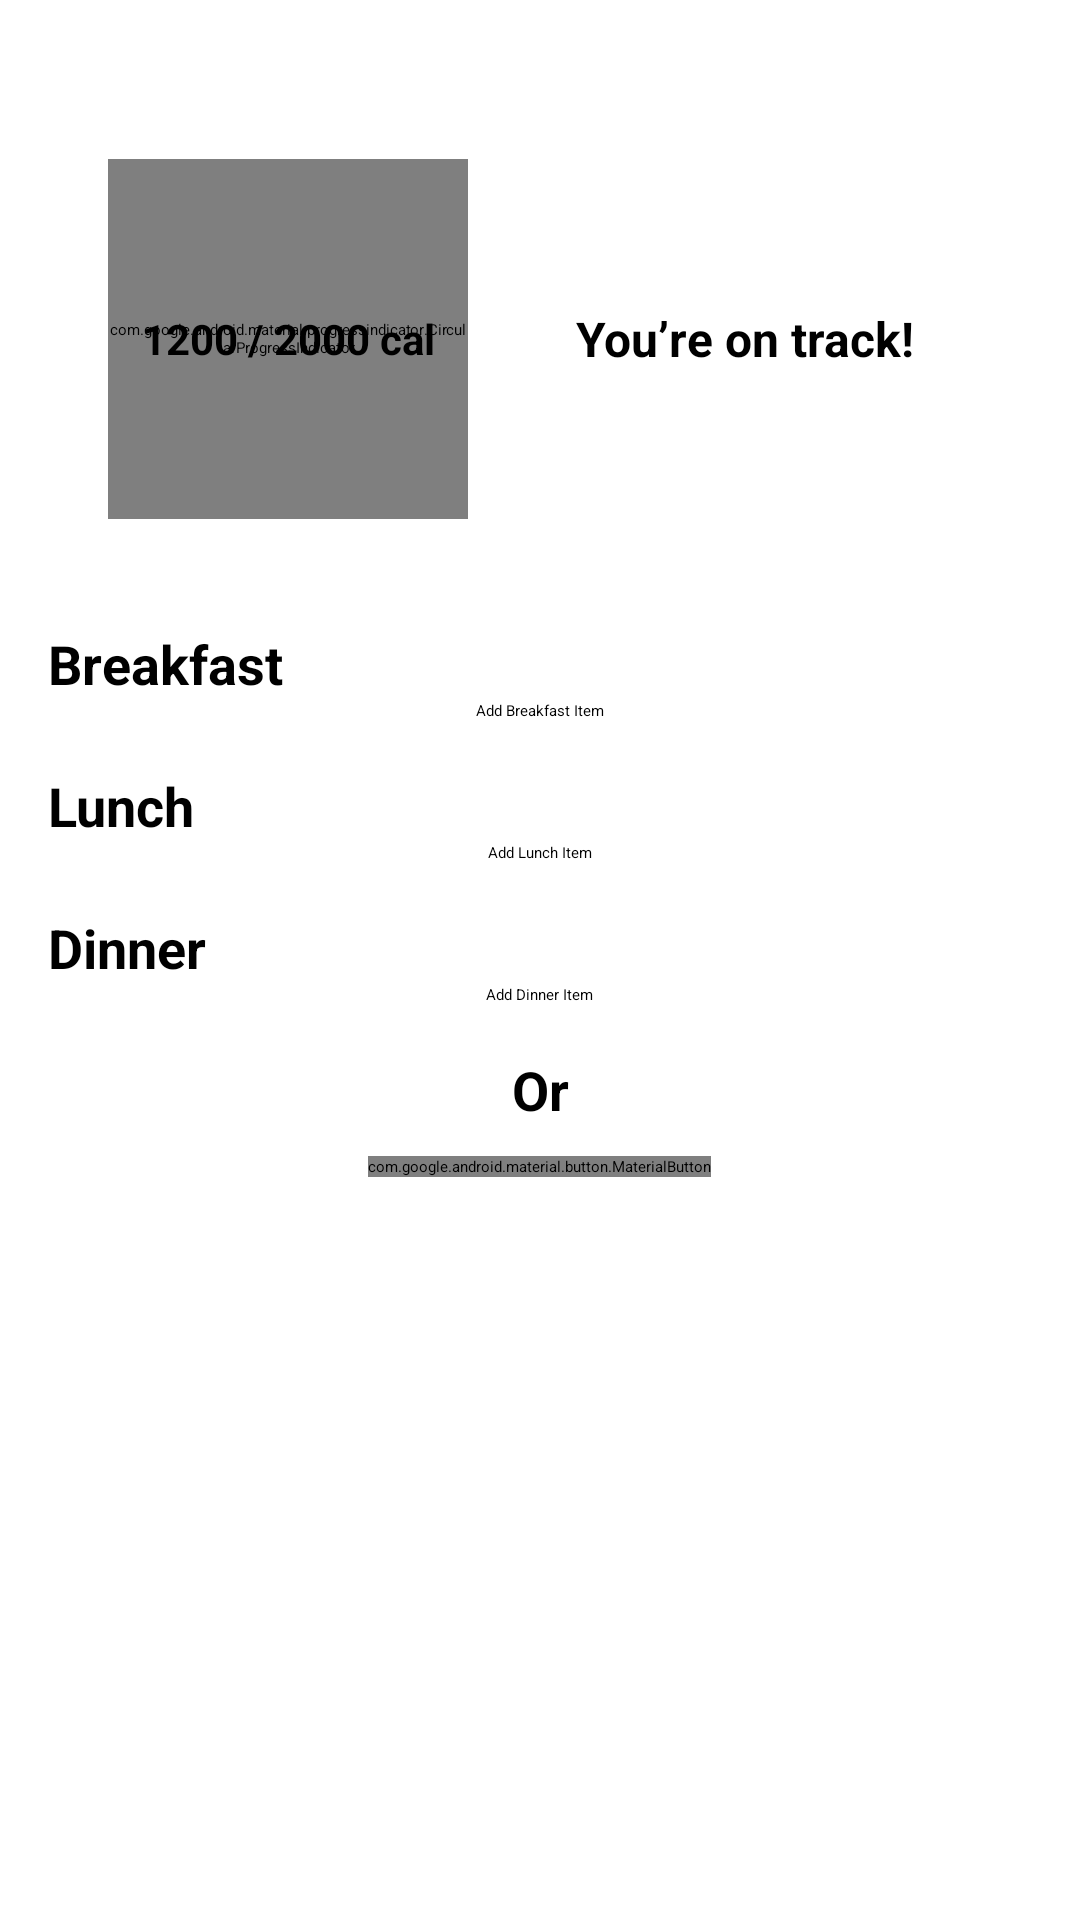

The Android layout XML behind this screen, and the referenced resources:
<!-- AndroidManifest.xml: application theme Theme.Diet_Gamification -->
<!-- res/layout/fragment_todolist.xml -->
<androidx.constraintlayout.widget.ConstraintLayout
    xmlns:android="http://schemas.android.com/apk/res/android"
    xmlns:app="http://schemas.android.com/apk/res-auto"
    xmlns:tools="http://schemas.android.com/tools"
    android:id="@+id/todo_fragment"
    android:layout_width="match_parent"
    android:layout_height="match_parent"
    tools:context=".todolist.ToDoListFragment">













    
    <Button
        android:id="@+id/button_set_target"
        android:layout_width="wrap_content"
        android:layout_height="wrap_content"
        android:layout_margin="10dp"
        android:layout_marginTop="10dp"
        android:layout_marginEnd="108dp"
        android:backgroundTint="?attr/colorSecondary"
        android:text="Set Calorie Target"
        android:textColor="@android:color/white"
        app:layout_constraintStart_toStartOf="parent"
        app:layout_constraintTop_toTopOf="parent" />

    
    <Button
        android:id="@+id/btn_filter_date"
        android:layout_width="wrap_content"
        android:layout_height="wrap_content"
        android:text="Filter by Date"
        android:layout_margin="10dp"
        app:layout_constraintTop_toTopOf="parent"
        app:layout_constraintEnd_toEndOf="parent"
        android:backgroundTint="?attr/colorSecondary"
        android:textColor="@android:color/white" />

    
    <androidx.core.widget.NestedScrollView
        android:id="@+id/nestedScrollView"
        android:layout_width="0dp"
        android:layout_height="0dp"
        android:fillViewport="true"
        app:layout_constraintTop_toBottomOf="@id/btn_filter_date"
        app:layout_constraintBottom_toBottomOf="parent"
        app:layout_constraintStart_toStartOf="parent"
        app:layout_constraintEnd_toEndOf="parent">

        <LinearLayout
            android:layout_width="match_parent"
            android:layout_height="wrap_content"
            android:orientation="vertical"
            android:padding="16dp">

            
            <LinearLayout
                android:layout_width="match_parent"
                android:layout_height="wrap_content"
                android:orientation="horizontal"
                android:gravity="center_vertical"
                android:padding="12dp">

                
                <FrameLayout
                    android:layout_width="120dp"
                    android:layout_height="120dp"
                    android:layout_margin="8dp">

                    <com.google.android.material.progressindicator.CircularProgressIndicator
                        android:id="@+id/circular_calorie_progress"
                        android:layout_width="match_parent"
                        android:layout_height="match_parent"
                        android:indeterminate="false"
                        android:progress="1200"
                        android:max="2000"
                        app:indicatorSize="110dp"
                        app:indicatorInset="6dp"
                        app:trackThickness="10dp"
                        app:indicatorColor="@color/common_google_signin_btn_text_dark"
                        app:trackColor="#808080" />

                    <TextView
                        android:id="@+id/progress_text"
                        android:layout_width="match_parent"
                        android:layout_height="match_parent"
                        android:gravity="center"
                        android:text="1200 / 2000 cal"
                        android:textSize="14sp"
                        android:textStyle="bold"
                        android:textColor="@color/black" />
                </FrameLayout>

                <TextView
                    android:id="@+id/calorie_suggestion"
                    android:layout_width="0dp"
                    android:layout_height="wrap_content"
                    android:layout_marginStart="16dp"
                    android:layout_weight="1"
                    android:padding="12dp"
                    android:text="You’re on track!"
                    android:textSize="16sp"
                    android:textStyle="bold"
                    android:background="@color/common_google_signin_btn_text_light_default"
                    android:textColor="@color/black" />
            </LinearLayout>

            
            <Button
                android:id="@+id/button_save_calories"
                android:layout_width="wrap_content"
                android:layout_height="wrap_content"
                android:layout_margin="8dp"
                android:text="Save Previous Week Calories"
                android:layout_gravity="center"
                android:visibility="gone"
                android:backgroundTint="?attr/colorSecondary"
                android:textColor="@android:color/white"
                app:layout_constraintTop_toBottomOf="@id/calorie_suggestion"
                app:layout_constraintStart_toStartOf="parent"
                app:layout_constraintEnd_toEndOf="parent" />

            
            <TextView
                android:layout_width="match_parent"
                android:layout_height="wrap_content"
                android:text="Breakfast"
                android:textStyle="bold"
                android:textSize="18sp"
                android:paddingTop="16dp" />

            <androidx.recyclerview.widget.RecyclerView
                android:id="@+id/recycler_breakfast"
                android:layout_width="match_parent"
                android:layout_height="wrap_content" />

            <Button
                android:id="@+id/button_add_breakfast"
                android:layout_width="wrap_content"
                android:layout_height="wrap_content"
                android:text="Add Breakfast Item"
                android:layout_gravity="center" />

            
            <TextView
                android:layout_width="match_parent"
                android:layout_height="wrap_content"
                android:text="Lunch"
                android:textStyle="bold"
                android:textSize="18sp"
                android:paddingTop="16dp" />

            <androidx.recyclerview.widget.RecyclerView
                android:id="@+id/recycler_lunch"
                android:layout_width="match_parent"
                android:layout_height="wrap_content" />

            <Button
                android:id="@+id/button_add_lunch"
                android:layout_width="wrap_content"
                android:layout_height="wrap_content"
                android:text="Add Lunch Item"
                android:layout_gravity="center" />

            <TextView
                android:layout_width="match_parent"
                android:layout_height="wrap_content"
                android:text="Dinner"
                android:textStyle="bold"
                android:textSize="18sp"
                android:paddingTop="16dp" />

            <androidx.recyclerview.widget.RecyclerView
                android:id="@+id/recycler_dinner"
                android:layout_width="match_parent"
                android:layout_height="wrap_content" />

            <Button
                android:id="@+id/button_add_dinner"
                android:layout_width="wrap_content"
                android:layout_height="wrap_content"
                android:text="Add Dinner Item"
                android:layout_gravity="center" />
            <TextView
                android:layout_width="match_parent"
                android:layout_height="wrap_content"
                android:text="Or"
                android:gravity="center"
                android:textStyle="bold"
                android:textSize="18sp"
                android:paddingTop="16dp" />
            <com.google.android.material.button.MaterialButton
                android:id="@+id/button_scan_food"
                android:layout_width="wrap_content"
                android:layout_height="wrap_content"
                android:layout_marginTop="10dp"
                app:backgroundTint="@color/design_default_color_secondary"
                android:text="Scan Food (Beta)"
                android:layout_gravity="center"
                app:icon="@drawable/baseline_camera_alt_24"
                app:iconTint="@color/black"
                app:iconGravity="textStart"
                android:textColor="@android:color/black"
                app:layout_constraintTop_toBottomOf="@id/button_set_target"
                app:layout_constraintStart_toStartOf="parent" />

        </LinearLayout>

    </androidx.core.widget.NestedScrollView>

</androidx.constraintlayout.widget.ConstraintLayout>
<!-- resources referenced by this layout -->
<resources>

  <!-- not gathered from this repository: default colours our renderer supplied (Android Studio template values) -->
  <color name="black">#FF000000</color>
</resources>
